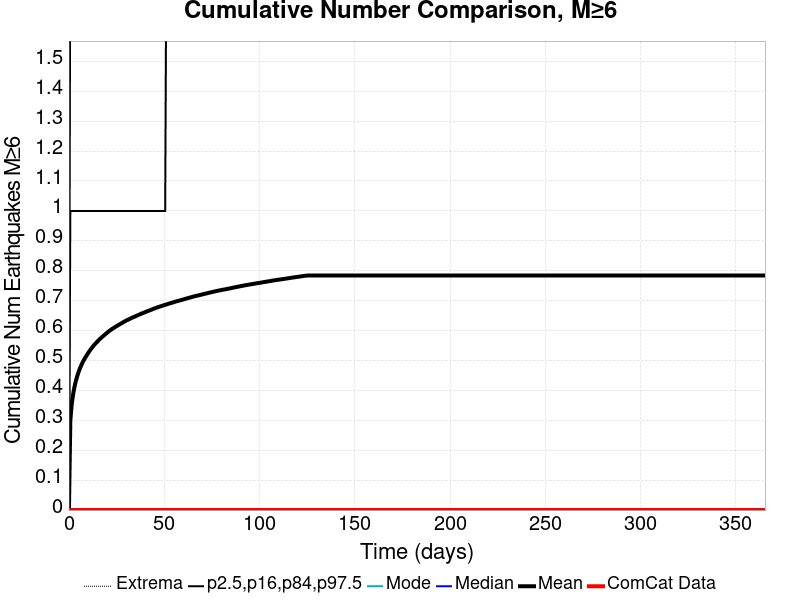

Data behind this chart, as committed beside it:
Time (days), ComCat Data, Simulation Mean, Simulation Median, Simulation Mode, Simulation Minimum, Simulation Maximum, 2.5 %-ile, 16 %-ile, 84 %-ile, 97.5 %-ile
0.0, 0.0, 0.0, 0.0, 0.0, 0.0, 0.0, 0.0, 0.0, 0.0, 0.0
0.732, 0.0, 0.2992, 0.0, 0.0, 0.0, 6.0, 0.0, 0.0, 1.0, 2.0
1.464, 0.0, 0.3538, 0.0, 0.0, 0.0, 7.0, 0.0, 0.0, 1.0, 2.0
2.196, 0.0, 0.3876, 0.0, 0.0, 0.0, 7.0, 0.0, 0.0, 1.0, 2.0
2.928, 0.0, 0.4124, 0.0, 0.0, 0.0, 7.0, 0.0, 0.0, 1.0, 2.0
3.66, 0.0, 0.4324, 0.0, 0.0, 0.0, 7.0, 0.0, 0.0, 1.0, 2.0
4.392, 0.0, 0.4485, 0.0, 0.0, 0.0, 7.0, 0.0, 0.0, 1.0, 2.0
5.124, 0.0, 0.4629, 0.0, 0.0, 0.0, 7.0, 0.0, 0.0, 1.0, 2.0
5.856, 0.0, 0.4748, 0.0, 0.0, 0.0, 7.0, 0.0, 0.0, 1.0, 2.0
6.588, 0.0, 0.4857, 0.0, 0.0, 0.0, 7.0, 0.0, 0.0, 1.0, 2.0
7.32, 0.0, 0.4955, 0.0, 0.0, 0.0, 7.0, 0.0, 0.0, 1.0, 2.0
8.052, 0.0, 0.5042, 0.0, 0.0, 0.0, 7.0, 0.0, 0.0, 1.0, 3.0
8.784, 0.0, 0.5118, 0.0, 0.0, 0.0, 7.0, 0.0, 0.0, 1.0, 3.0
9.516, 0.0, 0.5193, 0.0, 0.0, 0.0, 7.0, 0.0, 0.0, 1.0, 3.0
10.25, 0.0, 0.5265, 0.0, 0.0, 0.0, 7.0, 0.0, 0.0, 1.0, 3.0
10.98, 0.0, 0.5332, 0.0, 0.0, 0.0, 7.0, 0.0, 0.0, 1.0, 3.0
11.71, 0.0, 0.5396, 0.0, 0.0, 0.0, 7.0, 0.0, 0.0, 1.0, 3.0
12.44, 0.0, 0.5458, 0.0, 0.0, 0.0, 7.0, 0.0, 0.0, 1.0, 3.0
13.18, 0.0, 0.5514, 0.0, 0.0, 0.0, 7.0, 0.0, 0.0, 1.0, 3.0
13.91, 0.0, 0.5567, 0.0, 0.0, 0.0, 7.0, 0.0, 0.0, 1.0, 3.0
14.64, 0.0, 0.5616, 0.0, 0.0, 0.0, 7.0, 0.0, 0.0, 1.0, 3.0
15.37, 0.0, 0.5663, 0.0, 0.0, 0.0, 7.0, 0.0, 0.0, 1.0, 3.0
16.1, 0.0, 0.5712, 0.0, 0.0, 0.0, 7.0, 0.0, 0.0, 1.0, 3.0
16.84, 0.0, 0.5753, 0.0, 0.0, 0.0, 7.0, 0.0, 0.0, 1.0, 3.0
17.57, 0.0, 0.5795, 0.0, 0.0, 0.0, 7.0, 0.0, 0.0, 1.0, 3.0
18.3, 0.0, 0.5836, 0.0, 0.0, 0.0, 7.0, 0.0, 0.0, 1.0, 3.0
19.03, 0.0, 0.5876, 0.0, 0.0, 0.0, 7.0, 0.0, 0.0, 1.0, 3.0
19.76, 0.0, 0.5914, 0.0, 0.0, 0.0, 7.0, 0.0, 0.0, 1.0, 3.0
20.49, 0.0, 0.5953, 0.0, 0.0, 0.0, 7.0, 0.0, 0.0, 1.0, 3.0
21.23, 0.0, 0.599, 0.0, 0.0, 0.0, 7.0, 0.0, 0.0, 1.0, 3.0
21.96, 0.0, 0.6025, 0.0, 0.0, 0.0, 7.0, 0.0, 0.0, 1.0, 3.0
22.69, 0.0, 0.6057, 0.0, 0.0, 0.0, 7.0, 0.0, 0.0, 1.0, 3.0
23.42, 0.0, 0.6087, 0.0, 0.0, 0.0, 8.0, 0.0, 0.0, 1.0, 3.0
24.15, 0.0, 0.6117, 0.0, 0.0, 0.0, 8.0, 0.0, 0.0, 1.0, 3.0
24.89, 0.0, 0.6145, 0.0, 0.0, 0.0, 8.0, 0.0, 0.0, 1.0, 3.0
25.62, 0.0, 0.6173, 0.0, 0.0, 0.0, 8.0, 0.0, 0.0, 1.0, 3.0
26.35, 0.0, 0.6201, 0.0, 0.0, 0.0, 9.0, 0.0, 0.0, 1.0, 3.0
27.08, 0.0, 0.6228, 0.0, 0.0, 0.0, 9.0, 0.0, 0.0, 1.0, 3.0
27.81, 0.0, 0.6254, 0.0, 0.0, 0.0, 9.0, 0.0, 0.0, 1.0, 3.0
28.55, 0.0, 0.6283, 0.0, 0.0, 0.0, 9.0, 0.0, 0.0, 1.0, 3.0
29.28, 0.0, 0.6308, 0.0, 0.0, 0.0, 9.0, 0.0, 0.0, 1.0, 3.0
30.01, 0.0, 0.6335, 0.0, 0.0, 0.0, 9.0, 0.0, 0.0, 1.0, 3.0
30.74, 0.0, 0.6357, 0.0, 0.0, 0.0, 9.0, 0.0, 0.0, 1.0, 3.0
31.47, 0.0, 0.6377, 0.0, 0.0, 0.0, 9.0, 0.0, 0.0, 1.0, 3.0
32.21, 0.0, 0.6402, 0.0, 0.0, 0.0, 9.0, 0.0, 0.0, 1.0, 3.0
32.94, 0.0, 0.6427, 0.0, 0.0, 0.0, 9.0, 0.0, 0.0, 1.0, 3.0
33.67, 0.0, 0.6443, 0.0, 0.0, 0.0, 9.0, 0.0, 0.0, 1.0, 3.0
34.4, 0.0, 0.6464, 0.0, 0.0, 0.0, 9.0, 0.0, 0.0, 1.0, 3.0
35.13, 0.0, 0.6486, 0.0, 0.0, 0.0, 9.0, 0.0, 0.0, 1.0, 3.0
35.87, 0.0, 0.6507, 0.0, 0.0, 0.0, 9.0, 0.0, 0.0, 1.0, 3.0
36.6, 0.0, 0.6527, 0.0, 0.0, 0.0, 9.0, 0.0, 0.0, 1.0, 3.0
37.33, 0.0, 0.6548, 0.0, 0.0, 0.0, 9.0, 0.0, 0.0, 1.0, 3.0
38.06, 0.0, 0.6567, 0.0, 0.0, 0.0, 9.0, 0.0, 0.0, 1.0, 3.0
38.79, 0.0, 0.6586, 0.0, 0.0, 0.0, 9.0, 0.0, 0.0, 1.0, 3.0
39.53, 0.0, 0.6607, 0.0, 0.0, 0.0, 9.0, 0.0, 0.0, 1.0, 3.0
40.26, 0.0, 0.6623, 0.0, 0.0, 0.0, 9.0, 0.0, 0.0, 1.0, 3.0
40.99, 0.0, 0.6644, 0.0, 0.0, 0.0, 9.0, 0.0, 0.0, 1.0, 3.0
41.72, 0.0, 0.666, 0.0, 0.0, 0.0, 9.0, 0.0, 0.0, 1.0, 3.0
42.45, 0.0, 0.668, 0.0, 0.0, 0.0, 9.0, 0.0, 0.0, 1.0, 3.0
43.19, 0.0, 0.6696, 0.0, 0.0, 0.0, 9.0, 0.0, 0.0, 1.0, 3.0
... 440 more rows
